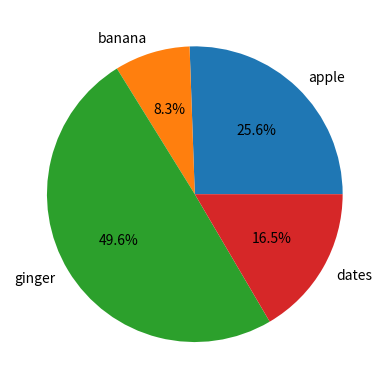

This chart was generated by the following Python code:
import matplotlib.pyplot as plt
import numpy as np


x = np.array([34,11,66,22])
fruits = np.array(["apple","banana","ginger","dates"])

plt.pie(x,labels=fruits,autopct="%1.1f%%")
plt.show()